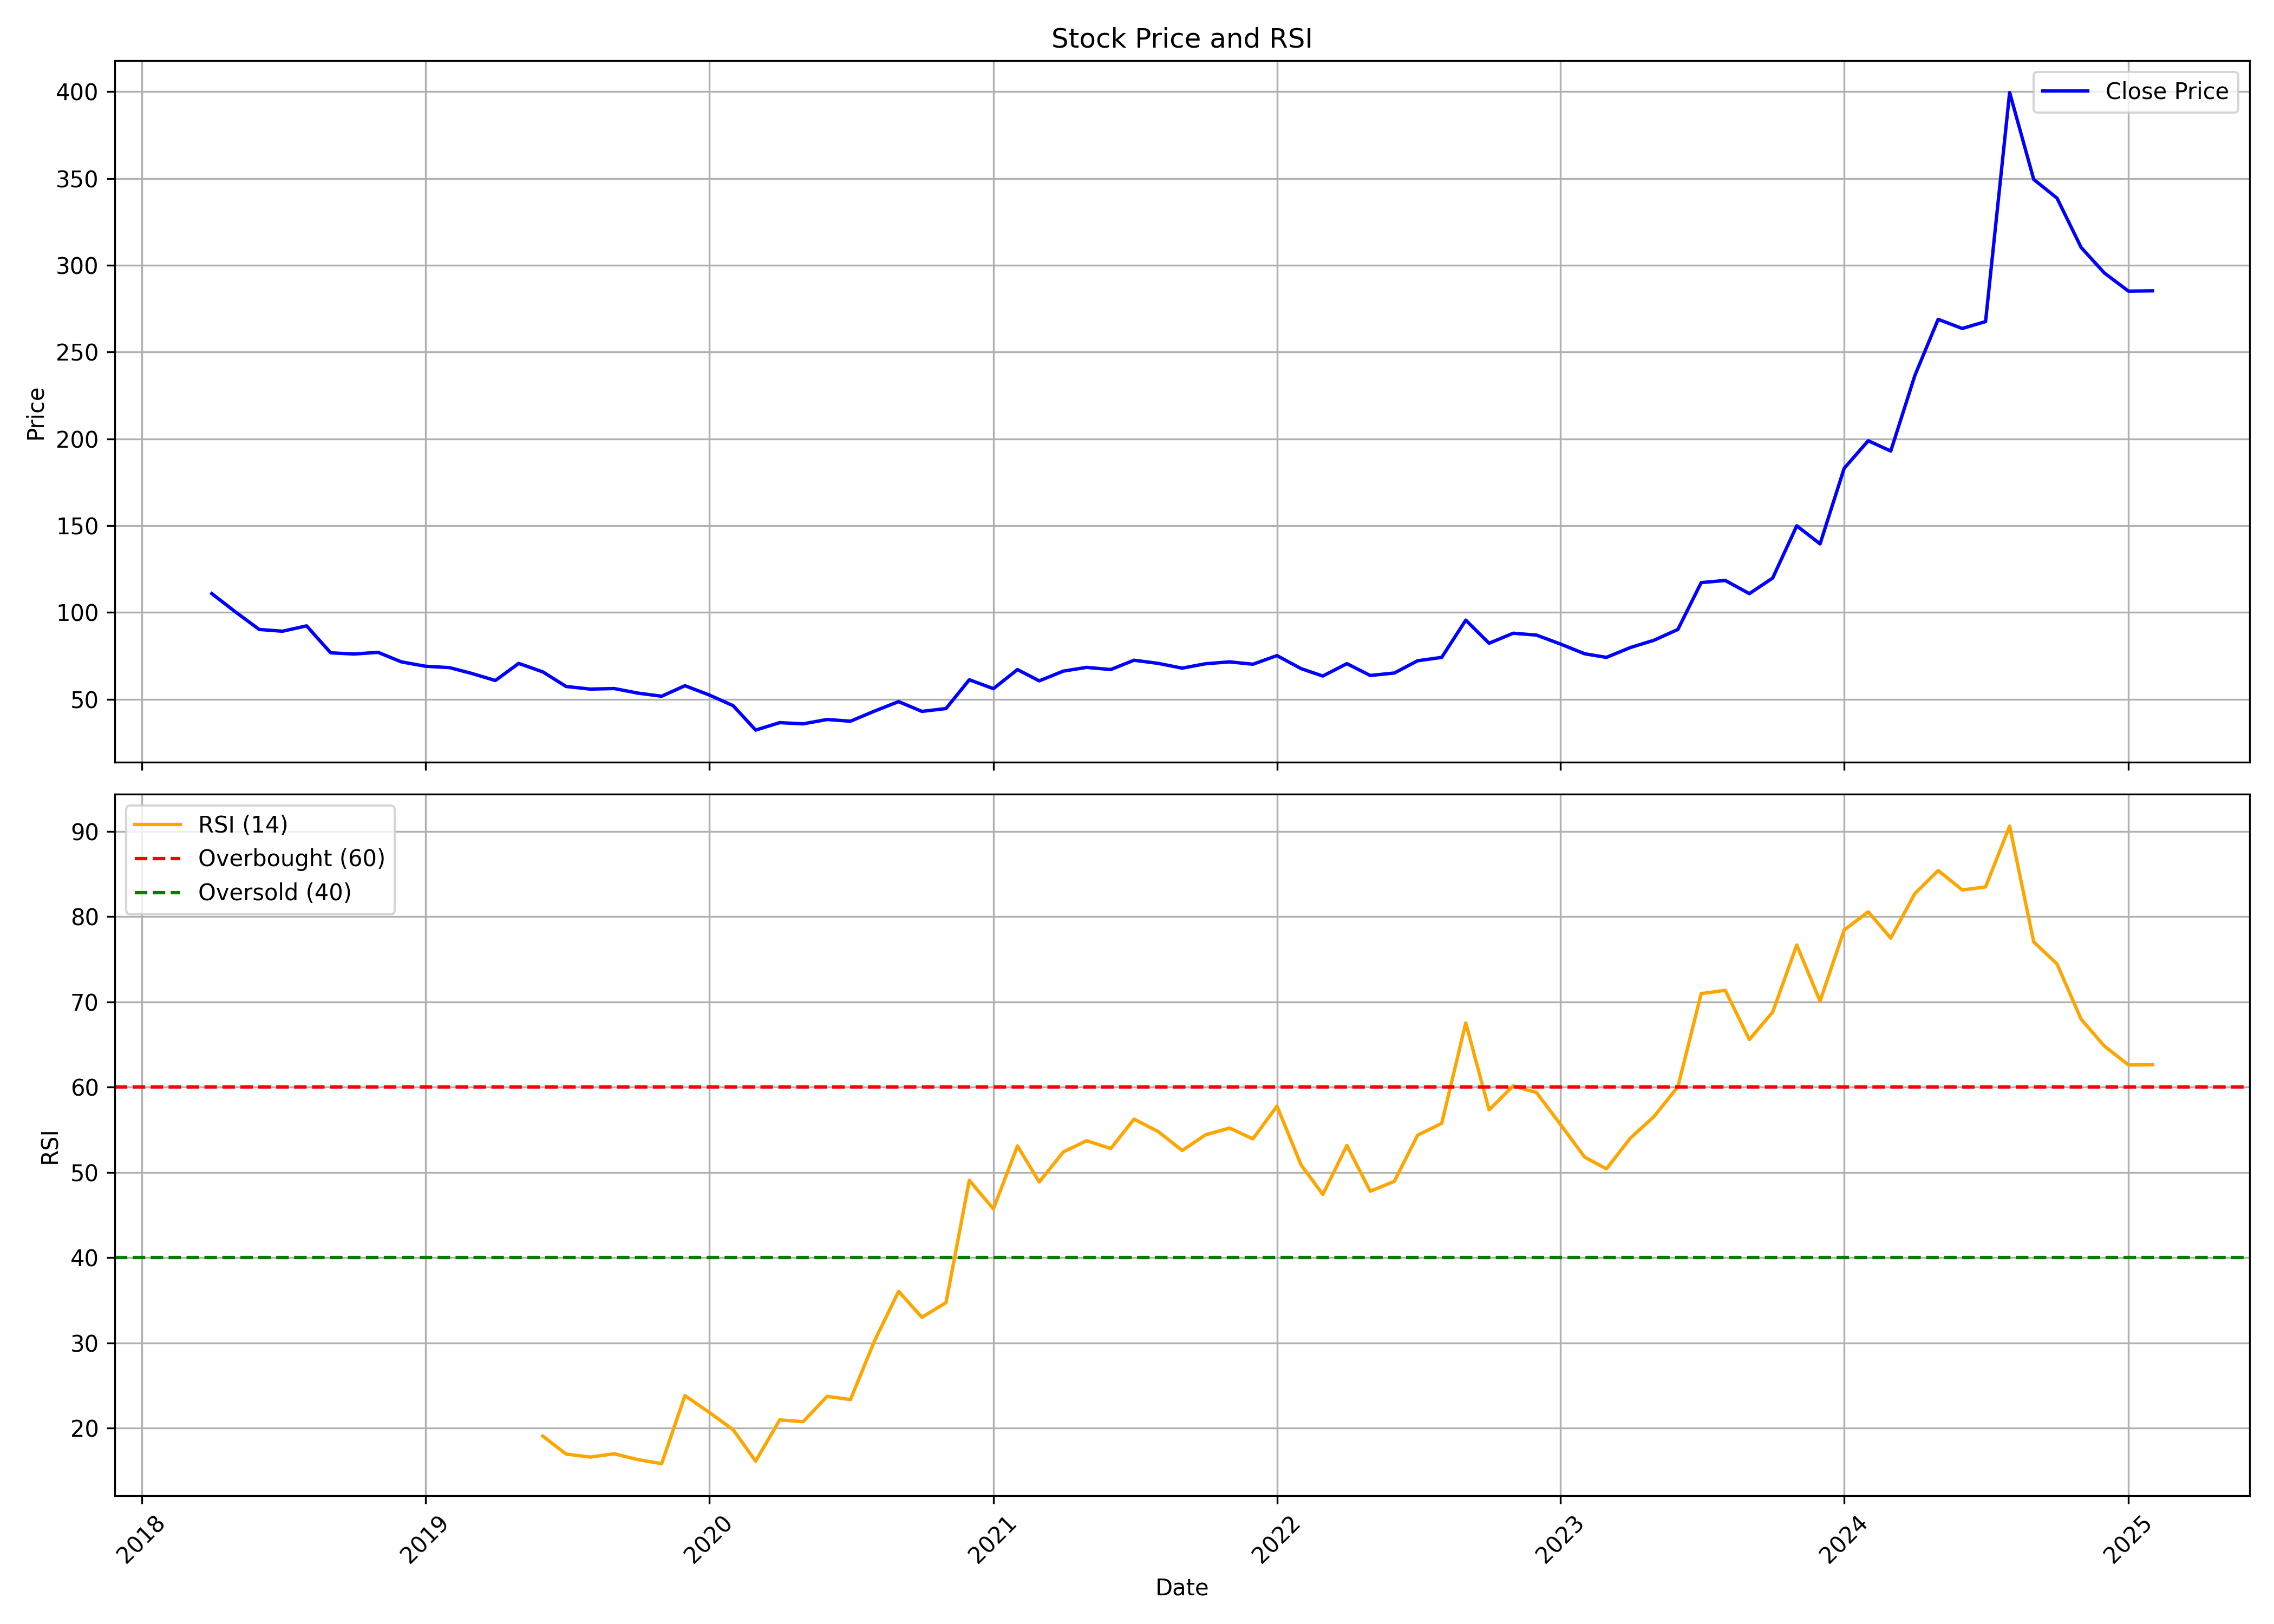

Data behind this chart, as committed beside it:
, date, symbol, open, high, low, close, volume, rsi
0, 2018-04-01, SUNDARMHLD, 221.8, 221.8, 103.8, 110.9, 9019801, 
1, 2018-05-01, SUNDARMHLD, 110.9, 120.3, 95, 100.5, 2675799, 
2, 2018-06-01, SUNDARMHLD, 99.24, 104.9, 83.49, 90.22, 1808544, 
3, 2018-07-01, SUNDARMHLD, 94.73, 96.16, 76.01, 89.21, 575162, 
4, 2018-08-01, SUNDARMHLD, 92.67, 105.8, 88.29, 92.29, 822423, 
5, 2018-09-01, SUNDARMHLD, 92.29, 95.07, 75.58, 76.76, 555264, 
6, 2018-10-01, SUNDARMHLD, 79.54, 80.3, 71.55, 76.08, 532103, 
7, 2018-11-01, SUNDARMHLD, 76.19, 88.29, 75.24, 77.03, 396901, 
8, 2018-12-01, SUNDARMHLD, 78.02, 78.4, 70.44, 71.55, 1076270, 
9, 2019-01-01, SUNDARMHLD, 71.58, 79.92, 64.77, 69.03, 833735, 
10, 2019-02-01, SUNDARMHLD, 70.75, 73.3, 59.75, 68.24, 658944, 
11, 2019-03-01, SUNDARMHLD, 69.23, 76.49, 63.74, 64.96, 815090, 
12, 2019-04-01, SUNDARMHLD, 65.42, 68.96, 60.21, 60.81, 3274701, 
13, 2019-05-01, SUNDARMHLD, 60.81, 73.83, 55.52, 70.67, 952878, 
14, 2019-06-01, SUNDARMHLD, 69.26, 73.07, 64.92, 65.8, 782273, 19.07
15, 2019-07-01, SUNDARMHLD, 68.65, 69.15, 56.69, 57.39, 313076, 16.96
16, 2019-08-01, SUNDARMHLD, 57.54, 68.34, 52.81, 55.87, 1374558, 16.6
17, 2019-09-01, SUNDARMHLD, 55.87, 63.91, 53.58, 56.19, 354574, 16.99
18, 2019-10-01, SUNDARMHLD, 55.29, 58.17, 50.87, 53.58, 520369, 16.31
19, 2019-11-01, SUNDARMHLD, 53.58, 55.1, 49.7, 51.76, 547298, 15.83
20, 2019-12-01, SUNDARMHLD, 53.2, 63.33, 47.45, 57.82, 829137, 23.81
21, 2020-01-01, SUNDARMHLD, 59.72, 60.77, 52.22, 52.54, 614852, 21.87
22, 2020-02-01, SUNDARMHLD, 52.57, 53.58, 45.47, 46.32, 340703, 19.81
23, 2020-03-01, SUNDARMHLD, 46.59, 46.91, 27.22, 32.27, 786710, 16.13
24, 2020-04-01, SUNDARMHLD, 33.87, 39.44, 30.99, 36.56, 371184, 20.96
25, 2020-05-01, SUNDARMHLD, 36.56, 37.11, 33.16, 35.85, 194982, 20.75
26, 2020-06-01, SUNDARMHLD, 36.99, 44.18, 36.01, 38.37, 2192796, 23.72
27, 2020-07-01, SUNDARMHLD, 39.72, 45.78, 36.77, 37.37, 9223142, 23.35
28, 2020-08-01, SUNDARMHLD, 37.37, 52.4, 36.77, 43.19, 5561843, 30.23
29, 2020-09-01, SUNDARMHLD, 44.83, 50.25, 42.27, 48.65, 2498149, 36.04
30, 2020-10-01, SUNDARMHLD, 49.77, 49.77, 42.67, 43.03, 791324, 32.99
31, 2020-11-01, SUNDARMHLD, 43.71, 51.68, 41.2, 44.67, 1554296, 34.72
32, 2020-12-01, SUNDARMHLD, 46.58, 69.75, 44.03, 61.26, 13525427, 49.06
33, 2021-01-01, SUNDARMHLD, 61.5, 64.29, 54.88, 56.11, 3128378, 45.71
34, 2021-02-01, SUNDARMHLD, 56.59, 70.59, 55.75, 67.12, 5037868, 53.09
35, 2021-03-01, SUNDARMHLD, 67.4, 72.98, 58.66, 60.62, 3191319, 48.86
36, 2021-04-01, SUNDARMHLD, 62.01, 76.01, 52.4, 66.23, 3489096, 52.39
37, 2021-05-01, SUNDARMHLD, 65.02, 72.47, 60.62, 68.38, 4582787, 53.71
38, 2021-06-01, SUNDARMHLD, 69.1, 73.32, 63.27, 67.13, 7047111, 52.79
39, 2021-07-01, SUNDARMHLD, 67.49, 75.34, 65.14, 72.5, 8811082, 56.24
40, 2021-08-01, SUNDARMHLD, 72.72, 85.55, 68.52, 70.69, 9904283, 54.79
41, 2021-09-01, SUNDARMHLD, 70.92, 74.67, 67.58, 67.94, 2450395, 52.56
42, 2021-10-01, SUNDARMHLD, 67.58, 75.21, 66.4, 70.47, 4039699, 54.39
43, 2021-11-01, SUNDARMHLD, 70.92, 85.15, 68.98, 71.55, 5488016, 55.19
44, 2021-12-01, SUNDARMHLD, 72.36, 76.25, 67.03, 70.2, 2415075, 53.92
45, 2022-01-01, SUNDARMHLD, 70.42, 82.8, 70.06, 75.16, 4113732, 57.76
46, 2022-02-01, SUNDARMHLD, 74.62, 77.15, 60.62, 67.67, 1345086, 50.87
47, 2022-03-01, SUNDARMHLD, 68.52, 69.43, 62.11, 63.39, 1971167, 47.4
48, 2022-04-01, SUNDARMHLD, 64.31, 77.3, 64.12, 70.53, 2359213, 53.15
49, 2022-05-01, SUNDARMHLD, 71.26, 71.58, 60.19, 63.71, 1587454, 47.78
50, 2022-06-01, SUNDARMHLD, 63.71, 67.69, 57.63, 65.13, 1495547, 48.94
51, 2022-07-01, SUNDARMHLD, 65.63, 73.16, 64.38, 72.19, 1339666, 54.35
52, 2022-08-01, SUNDARMHLD, 72.75, 74.82, 69.32, 74.13, 1595440, 55.74
53, 2022-09-01, SUNDARMHLD, 72.65, 99.18, 71.4, 95.58, 10343379, 67.51
54, 2022-10-01, SUNDARMHLD, 95.67, 97.89, 80.69, 82.27, 3335749, 57.32
55, 2022-11-01, SUNDARMHLD, 82.87, 93.03, 78.48, 88.04, 3206487, 60.14
56, 2022-12-01, SUNDARMHLD, 88.55, 97.05, 78.8, 86.98, 3973389, 59.36
57, 2023-01-01, SUNDARMHLD, 87.26, 88.74, 77.92, 81.8, 1129177, 55.6
58, 2023-02-01, SUNDARMHLD, 81.8, 83.19, 74.64, 76.21, 888018, 51.79
59, 2023-03-01, SUNDARMHLD, 77.57, 82.74, 69.58, 74.14, 1343688, 50.41
... 23 more rows
